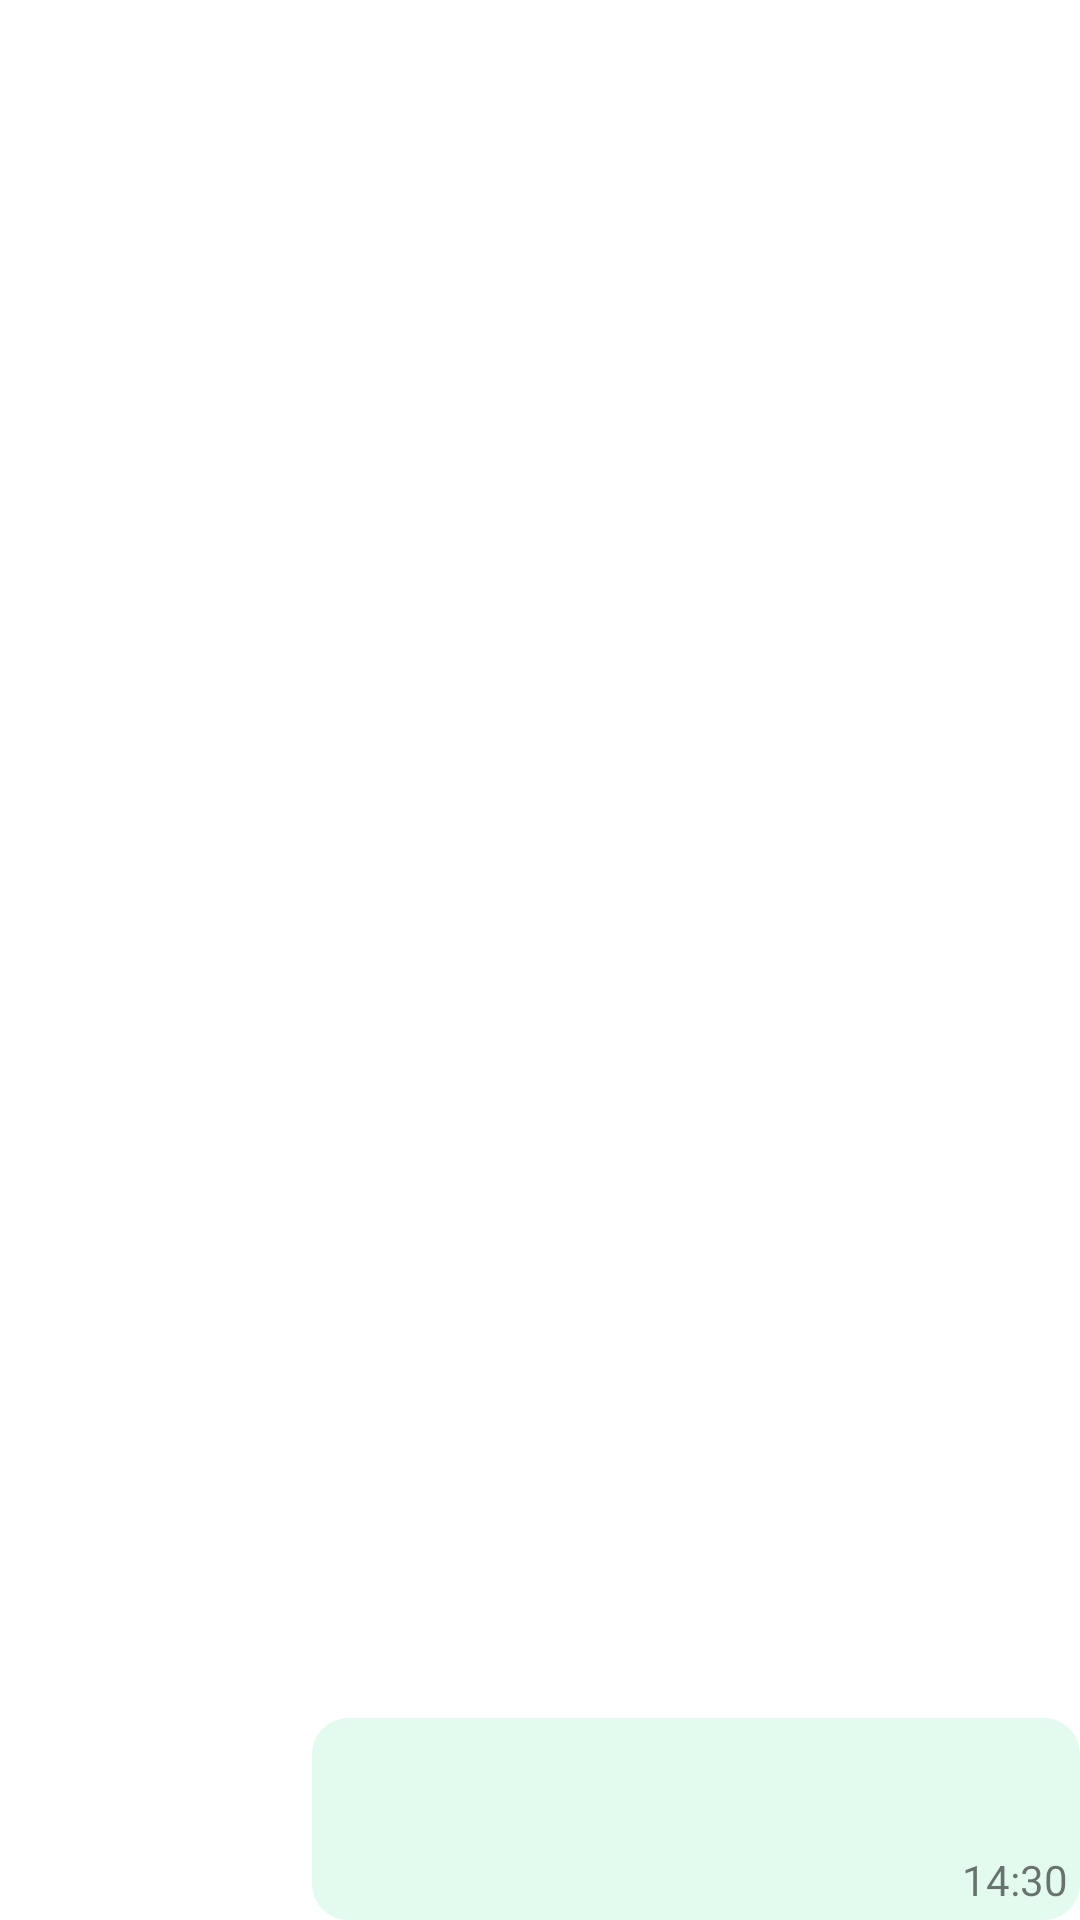

Layout XML and referenced resources for this Android screen:
<!-- AndroidManifest.xml: application theme Theme.FireMessage -->
<!-- res/layout/recycler_chat_item.xml -->
<?xml version="1.0" encoding="utf-8"?>
<androidx.constraintlayout.widget.ConstraintLayout xmlns:android="http://schemas.android.com/apk/res/android"
    android:layout_width="match_parent"
    xmlns:app="http://schemas.android.com/apk/res-auto"
    android:layout_margin="12dp"
    android:layout_height="wrap_content">


    <LinearLayout
        android:layout_width="256dp"
        android:orientation="vertical"
        app:layout_constraintBottom_toBottomOf="parent"
        android:background="@drawable/bg_chat_item_sender"
        app:layout_constraintRight_toRightOf="parent"
        android:layout_height="wrap_content">

        <TextView
            android:layout_margin="4dp"
            android:id="@+id/tv_sender_message"
            android:layout_width="match_parent"
            android:layout_height="wrap_content"
            android:textSize="24dp"
            />

        <TextView
            android:layout_margin="4dp"
            android:layout_width="wrap_content"
            android:layout_height="wrap_content"
            android:layout_gravity="bottom|right"
            android:text="14:30"
            android:id="@+id/tv_sender_message_time"
            />
    </LinearLayout>


</androidx.constraintlayout.widget.ConstraintLayout>
<!-- resources referenced by this layout -->
<resources>
  <!-- drawable bg_chat_item_sender (drawable) -->
  <?xml version="1.0" encoding="utf-8"?>
  <shape xmlns:android="http://schemas.android.com/apk/res/android">
  <solid android:color="#E3FBEF"/>
      <corners android:radius="12dp"/>
  </shape>
  <style name="Theme.FireMessage" parent="Theme.MaterialComponents.DayNight.DarkActionBar">
          
          <item name="colorPrimary">@color/purple_500</item>
          <item name="colorPrimaryVariant">@color/purple_700</item>
          <item name="colorOnPrimary">@color/white</item>
          
          <item name="colorSecondary">@color/teal_200</item>
          <item name="colorSecondaryVariant">@color/teal_700</item>
          <item name="colorOnSecondary">@color/black</item>
          
          <item name="android:statusBarColor" tools:targetApi="l">?attr/colorPrimaryVariant</item>
          
      </style>
  <color name="purple_500">#FF6200EE</color>
  <color name="purple_700">#FF3700B3</color>
  <color name="white">#FFFFFFFF</color>
  <color name="teal_200">#FF03DAC5</color>
  <color name="teal_700">#FF018786</color>
  <color name="black">#FF000000</color>
</resources>
